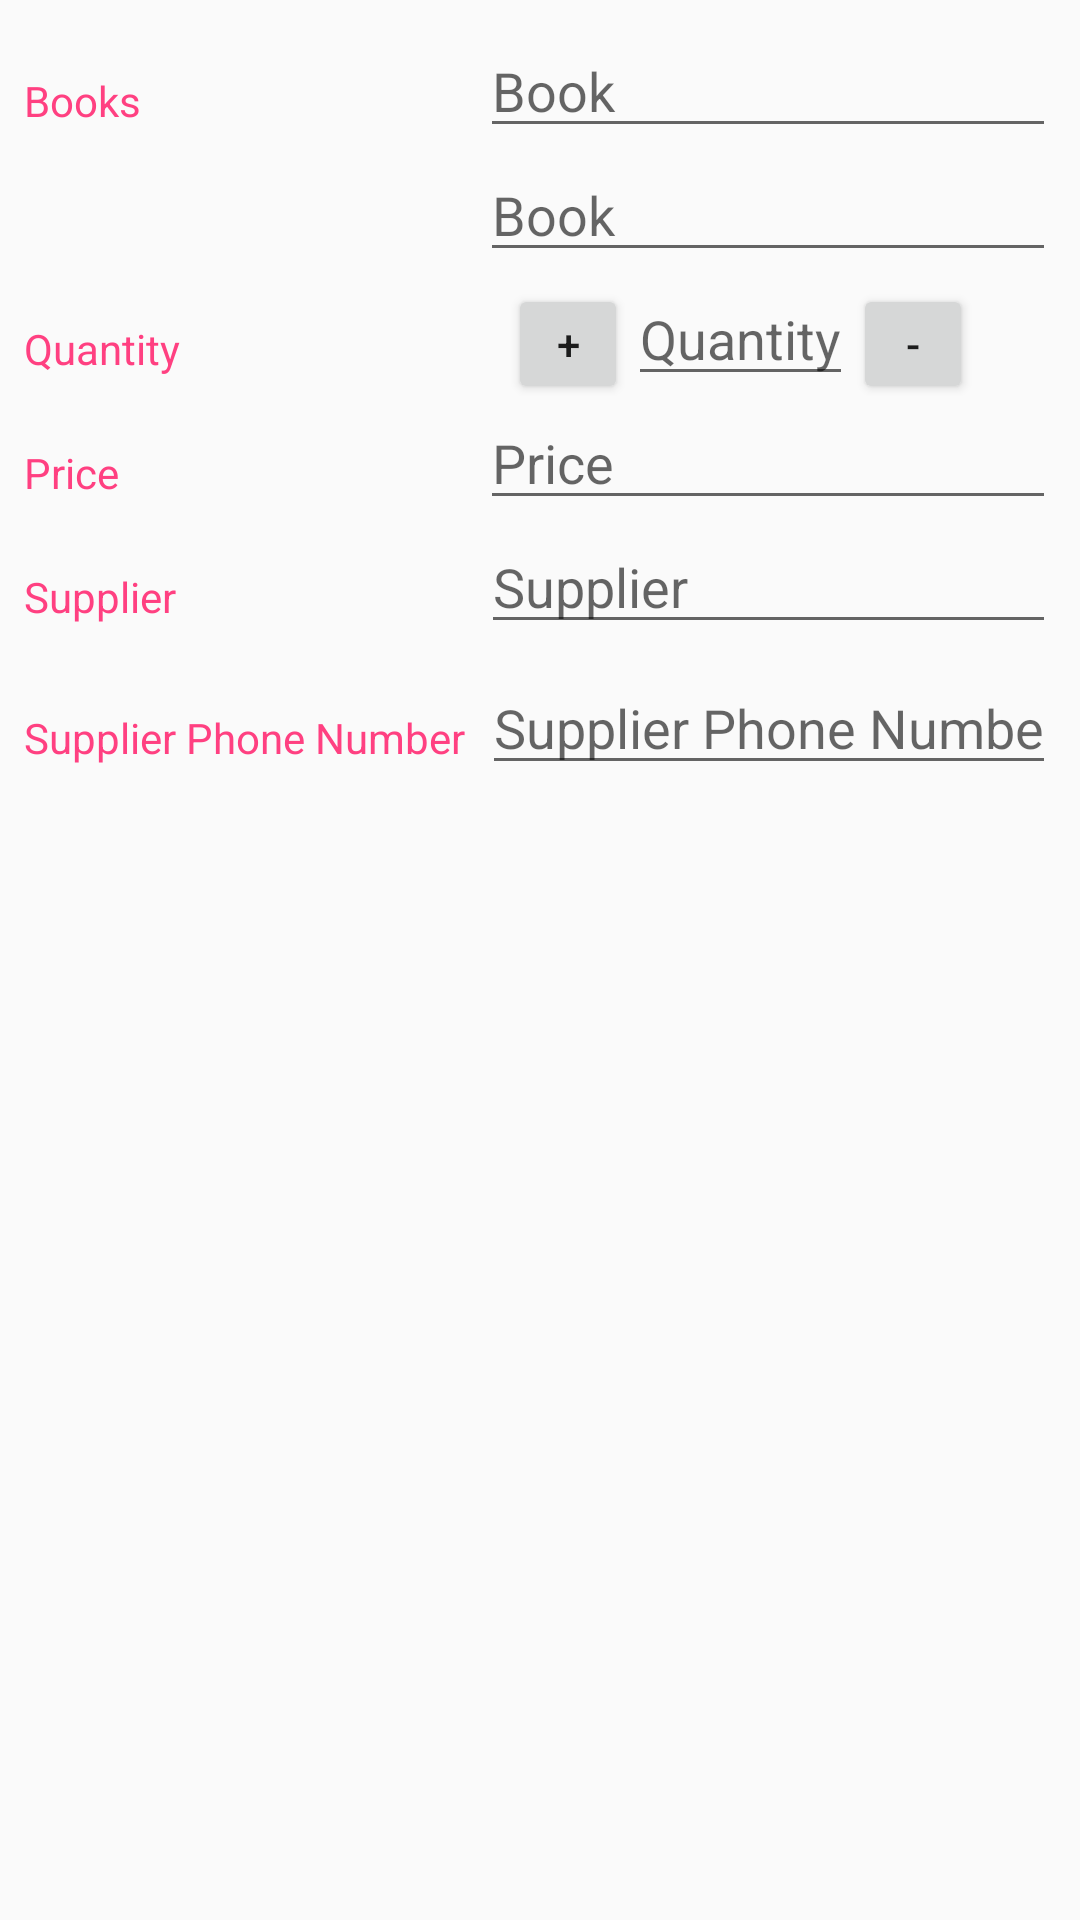

Here is an Android app screen rendered from its layout file. Give the layout XML and the strings, colors and styles it references.
<!-- AndroidManifest.xml: activity theme EditTheme -->
<!-- res/layout/activity_editor.xml -->
<?xml version="1.0" encoding="utf-8"?>
<LinearLayout xmlns:android="http://schemas.android.com/apk/res/android"
    xmlns:tools="http://schemas.android.com/tools"
    android:layout_width="match_parent"
    android:layout_height="match_parent"
    android:orientation="vertical"
    android:padding="@dimen/book_margin"
    tools:context=".EditorActivity">

    
    <LinearLayout
        android:layout_width="match_parent"
        android:layout_height="wrap_content"
        android:orientation="horizontal">

        
        <TextView
            style="@style/BookStyle"
            android:layout_width="50dp"
            android:text="@string/actvity_books" />

        
        <LinearLayout
            android:layout_width="0dp"
            android:layout_height="wrap_content"
            android:layout_weight="2"
            android:orientation="vertical"
            android:paddingLeft="4dp"
            tools:ignore="RtlHardcoded">

            
            <EditText
                android:id="@+id/edit_book_name"
                style="@style/EditorFieldStyle"
                android:hint="@string/hint_book_name"
                android:inputType="textCapWords" />
            
            <EditText
                android:id="@+id/edit_book_author"
                style="@style/EditorFieldStyle"
                android:hint="@string/hint_book_author"
                android:inputType="textCapWords" />


        </LinearLayout>
    </LinearLayout>

    
    <LinearLayout
        android:layout_width="match_parent"
        android:layout_height="wrap_content"
        android:orientation="horizontal">

        
        <TextView
            style="@style/BookStyle"
            android:layout_width="wrap_content"
            android:text="@string/qty" />

        
        <LinearLayout
            android:layout_width="0dp"
            android:layout_height="wrap_content"
            android:layout_weight="2"
            android:orientation="horizontal"
            android:paddingLeft="4dp"
            tools:ignore="RtlHardcoded">

            <Button
                android:id="@+id/plus"
                android:layout_width="40dp"
                android:layout_height="40dp"
                android:layout_marginLeft="@dimen/book_margin"
                android:text="@string/plus"
                android:visibility="visible" />

            
            <EditText
                android:id="@+id/edit_quantity"
                style="@style/EditorFieldStyle"
                android:layout_width="wrap_content"
                android:layout_height="wrap_content"
                android:hint="@string/hint_qty"
                android:inputType="number" />

            <Button
                android:id="@+id/minus"
                android:layout_width="40dp"
                android:layout_height="40dp"
                android:text="@string/minus" />

        </LinearLayout>
    </LinearLayout>


    
    <LinearLayout
        android:layout_width="match_parent"
        android:layout_height="wrap_content"
        android:orientation="horizontal">

        
        <TextView
            style="@style/BookStyle"
            android:layout_width="50dp"
            android:text="@string/price" />

        
        <LinearLayout
            android:layout_width="0dp"
            android:layout_height="wrap_content"
            android:layout_weight="2"
            android:orientation="horizontal"
            android:paddingLeft="4dp"
            tools:ignore="RtlHardcoded">

            
            <EditText
                android:id="@+id/edit_book_price"
                style="@style/EditorFieldStyle"
                android:hint="@string/hint_price"
                android:inputType="numberDecimal" />


        </LinearLayout>
    </LinearLayout>

    <LinearLayout
        android:layout_width="match_parent"
        android:layout_height="47dp"
        android:orientation="horizontal">

        
        <TextView
            style="@style/BookStyle"
            android:layout_width="wrap_content"
            android:text="@string/supplier" />

        
        <LinearLayout
            android:layout_width="0dp"
            android:layout_height="wrap_content"
            android:layout_weight="2"
            android:orientation="vertical"
            android:paddingLeft="4dp"
            tools:ignore="RtlHardcoded">

            
            <EditText
                android:id="@+id/edit_supplier_name"
                style="@style/EditorFieldStyle"
                android:hint="@string/supplier_name"
                android:inputType="textCapWords" />

            
            <TextView
                style="@style/BookStyle"
                android:text="@string/supplier" />
        </LinearLayout>
    </LinearLayout>

    <LinearLayout
        android:layout_width="match_parent"
        android:layout_height="47dp"
        android:orientation="horizontal">

        
        <TextView
            style="@style/BookStyle"
            android:layout_width="51dp"
            android:layout_height="match_parent"
            android:text="@string/supplier_phone" />

        
        <LinearLayout
            android:layout_width="0dp"
            android:layout_height="wrap_content"
            android:layout_weight="2"
            android:orientation="vertical"
            android:paddingLeft="4dp"
            tools:ignore="RtlHardcoded">

            
            <EditText
                android:id="@+id/edit_phone"
                style="@style/EditorFieldStyle"
                android:autoLink="phone"
                android:hint="@string/hint_supplier_phone"
                android:inputType="phone" />

            
            <TextView
                style="@style/BookStyle"
                android:layout_width="0dp"
                android:layout_height="wrap_content"
                android:layout_gravity="top"
                android:text="@string/supplier_phone" />
        </LinearLayout>
    </LinearLayout>
</LinearLayout>
<!-- resources referenced by this layout -->
<resources>
  <dimen name="book_margin">8dp</dimen>
  <string name="actvity_books">Books</string>
  <string name="hint_book_author">Book</string>
  <string name="hint_book_name">Book</string>
  <string name="hint_price">Price</string>
  <string name="hint_qty">Quantity</string>
  <string name="hint_supplier_phone">Supplier Phone Number</string>
  <string name="minus">-</string>
  <string name="plus">+</string>
  <string name="price">Price</string>
  <string name="qty">Quantity</string>
  <string name="supplier">Supplier</string>
  <string name="supplier_name">Supplier</string>
  <string name="supplier_phone">Supplier Phone Number</string>
  <style name="BookStyle">
          <item name="android:layout_height">wrap_content</item>
          <item name="android:layout_width">0dp</item>
          <item name="android:layout_weight">1</item>
          <item name="android:paddingTop">16dp</item>
          <item name="android:textColor">@color/colorAccent</item>
          <item name="android:textAppearance">?android:textAppearanceSmall</item>
      </style>
  <style name="EditorFieldStyle">
          <item name="android:layout_height">wrap_content</item>
          <item name="android:layout_width">match_parent</item>
          <item name="android:textAppearance">?android:textAppearanceMedium</item>
      </style>
  <style name="EditTheme" parent="Theme.AppCompat.Light.DarkActionBar">
          <item name="colorPrimary">#FFD9D1D1</item>
          <item name="colorPrimaryDark">#FF757575</item>
          <item name="colorAccent">#FF4BBDB2</item>
      </style>
  <color name="colorAccent">#FF4081</color>
</resources>
